Run: headless pygame with SDL's dummy video driver; simulated clock (each Clock.tick advances the game by its frame time, no real sleeping); random seed 0; keys injected as events and as key.get_pressed() state; mouse plan: one left click at the window centre at the start of phase 2, then a move to the lower-right quarter at the start of phase 3.
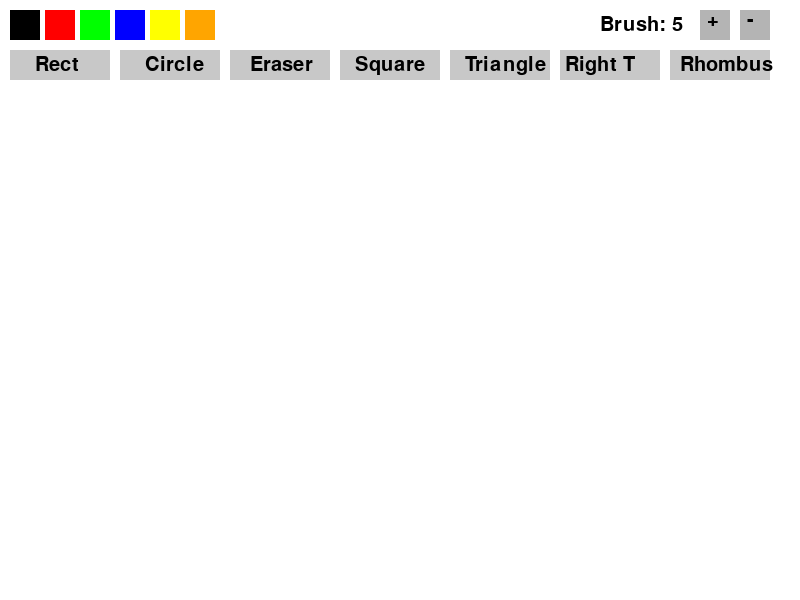
Frame 1 of 4 · flips 1–60 · no input
Frame 2 of 4 · flips 61–180 · clicked the window centre · tapped SPACE, RETURN · held RIGHT (→), D · screen unchanged from frame 1, image omitted
Frame 3 of 4 · flips 181–300 · moved the mouse to the lower-right quarter · held DOWN (↓), S · screen unchanged from frame 2, image omitted
Frame 4 of 4 · flips 301–420 · held LEFT (←), A, UP (↑), W · screen unchanged from frame 3, image omitted

The pygame program that drew these frames:

import pygame
import sys

pygame.init()

# Основные параметры экрана и приложения
WIDTH, HEIGHT = 800, 600
FPS = 60
WHITE = (255, 255, 255)
BLACK = (0, 0, 0)
BG_COLOR = WHITE
current_color = BLACK

# Параметры кисти
brush_size = 5
min_brush = 1
max_brush = 50

# Инструменты рисования
tool = "pencil"
drawing = False
start_pos = None
temp_canvas = None

# Создание окна и холста
display_surface = pygame.display.set_mode((WIDTH, HEIGHT))
pygame.display.set_caption("Paint_App")
canvas = pygame.Surface((WIDTH, HEIGHT))
canvas.fill(BG_COLOR)

clock = pygame.time.Clock()

# Цветовая палитра
color_palette = [
    (0, 0, 0), (255, 0, 0), (0, 255, 0), (0, 0, 255),
    (255, 255, 0), (255, 165, 0), (255, 255, 255)
]

font = pygame.font.Font(None, 30)

def draw_ui():
    """Отрисовка интерфейса пользователя."""
    display_surface.blit(canvas, (0, 0))
    
    # Цветовая палитра
    for i, color in enumerate(color_palette):
        pygame.draw.rect(display_surface, color, (10 + i * 35, 10, 30, 30))
    
    # Кнопки размера кисти
    pygame.draw.rect(display_surface, (180, 180, 180), (700, 10, 30, 30))
    pygame.draw.rect(display_surface, (180, 180, 180), (740, 10, 30, 30))
    
    plus = font.render("+", True, BLACK)
    minus = font.render("-", True, BLACK)
    display_surface.blit(plus, (707, 10))
    display_surface.blit(minus, (747, 10))
    
    label = font.render(f"Brush: {brush_size}", True, BLACK)
    display_surface.blit(label, (600, 15))
    
    # Инструменты
    pygame.draw.rect(display_surface, (200, 200, 200), (10, 50, 100, 30))   # Прямоугольник
    pygame.draw.rect(display_surface, (200, 200, 200), (120, 50, 100, 30))  # Круг
    pygame.draw.rect(display_surface, (200, 200, 200), (230, 50, 100, 30))  # Ластик

    rect_label = font.render("Rect", True, BLACK)
    circle_label = font.render("Circle", True, BLACK)
    eraser_label = font.render("Eraser", True, BLACK)

    display_surface.blit(rect_label, (35, 55))
    display_surface.blit(circle_label, (145, 55))
    display_surface.blit(eraser_label, (250, 55))

    # Новые инструменты
    pygame.draw.rect(display_surface, (200, 200, 200), (340, 50, 100, 30))  # Квадрат
    pygame.draw.rect(display_surface, (200, 200, 200), (450, 50, 100, 30))  # Равносторонний треуг.
    pygame.draw.rect(display_surface, (200, 200, 200), (560, 50, 100, 30))  # Прямоугольный треуг.
    pygame.draw.rect(display_surface, (200, 200, 200), (670, 50, 100, 30))  # Ромб

    square_label = font.render("Square", True, BLACK)
    triangle_label = font.render("Triangle", True, BLACK)
    right_tri_label = font.render("Right T", True, BLACK)
    rhombus_label = font.render("Rhombus", True, BLACK)

    display_surface.blit(square_label, (355, 55))
    display_surface.blit(triangle_label, (465, 55))
    display_surface.blit(right_tri_label, (565, 55))
    display_surface.blit(rhombus_label, (680, 55))

def get_color_from_palette(pos):
    x, y = pos
    if 10 <= y <= 40:
        for i, color in enumerate(color_palette):
            if 10 + i * 35 <= x <= 10 + i * 35 + 30:
                return color
    return None

while True:
    clock.tick(FPS)
    draw_ui()

    for event in pygame.event.get():
        if event.type == pygame.QUIT:
            pygame.quit()
            sys.exit()

        elif event.type == pygame.KEYDOWN:
            if event.key == pygame.K_1:
                tool = "pencil"
            elif event.key == pygame.K_2:
                tool = "rectangle"
            elif event.key == pygame.K_3:
                tool = "circle"
            elif event.key == pygame.K_4:
                tool = "eraser"

        elif event.type == pygame.MOUSEBUTTONDOWN:
            if event.button == 1:
                selected = get_color_from_palette(event.pos)
                if selected is not None:
                    current_color = selected
                    tool = "pencil" if selected != WHITE else "eraser"
                elif 700 <= event.pos[0] <= 730 and 10 <= event.pos[1] <= 40:
                    brush_size = min(max_brush, brush_size + 1)
                elif 740 <= event.pos[0] <= 770 and 10 <= event.pos[1] <= 40:
                    brush_size = max(min_brush, brush_size - 1)
                elif 10 <= event.pos[0] <= 110 and 50 <= event.pos[1] <= 80:
                    tool = "rectangle"
                elif 120 <= event.pos[0] <= 220 and 50 <= event.pos[1] <= 80:
                    tool = "circle"
                elif 230 <= event.pos[0] <= 330 and 50 <= event.pos[1] <= 80:
                    tool = "eraser"
                elif 340 <= event.pos[0] <= 440 and 50 <= event.pos[1] <= 80:
                    tool = "square"
                elif 450 <= event.pos[0] <= 550 and 50 <= event.pos[1] <= 80:
                    tool = "triangle"
                elif 560 <= event.pos[0] <= 660 and 50 <= event.pos[1] <= 80:
                    tool = "right_triangle"
                elif 670 <= event.pos[0] <= 770 and 50 <= event.pos[1] <= 80:
                    tool = "rhombus"
                else:
                    drawing = True
                    start_pos = event.pos
                    if tool in ["rectangle", "circle", "square", "triangle", "right_triangle", "rhombus"]:
                        temp_canvas = canvas.copy()

        elif event.type == pygame.MOUSEMOTION and drawing:
            if tool == "pencil":
                pygame.draw.circle(canvas, current_color, event.pos, brush_size)
            elif tool == "eraser":
                pygame.draw.circle(canvas, BG_COLOR, event.pos, brush_size)
            elif tool in ["rectangle", "circle", "square", "triangle", "right_triangle", "rhombus"] and temp_canvas:
                canvas.blit(temp_canvas, (0, 0))
                x1, y1 = start_pos
                x2, y2 = event.pos

                if tool == "rectangle":
                    rect = pygame.Rect(min(x1, x2), min(y1, y2), abs(x2 - x1), abs(y2 - y1))
                    pygame.draw.rect(canvas, current_color, rect, 2)
                elif tool == "circle":
                    radius = int(((x2 - x1) ** 2 + (y2 - y1) ** 2) ** 0.5)
                    pygame.draw.circle(canvas, current_color, start_pos, radius, 2)
                elif tool == "square":
                    side = max(abs(x2 - x1), abs(y2 - y1))
                    rect = pygame.Rect(x1, y1, side, side)
                    pygame.draw.rect(canvas, current_color, rect, 2)
                elif tool == "triangle":
                    height = abs(y2 - y1)
                    base = abs(x2 - x1)
                    top = (x1 + base // 2, y1)
                    left = (x1, y1 + height)
                    right = (x1 + base, y1 + height)
                    pygame.draw.polygon(canvas, current_color, [top, left, right], 2)
                elif tool == "right_triangle":
                    pygame.draw.polygon(canvas, current_color, [start_pos, (x2, y1), (x2, y2)], 2)
                elif tool == "rhombus":
                    mid_x = (x1 + x2) // 2
                    mid_y = (y1 + y2) // 2
                    dx = abs(x2 - x1) // 2
                    dy = abs(y2 - y1) // 2
                    points = [
                        (mid_x, y1),        # Верх
                        (x2, mid_y),        # Право
                        (mid_x, y2),        # Низ
                        (x1, mid_y),        # Лево
                    ]
                    pygame.draw.polygon(canvas, current_color, points, 2)

        elif event.type == pygame.MOUSEBUTTONUP:
            if event.button == 1 and drawing:
                drawing = False
                temp_canvas = None

    pygame.display.update()
